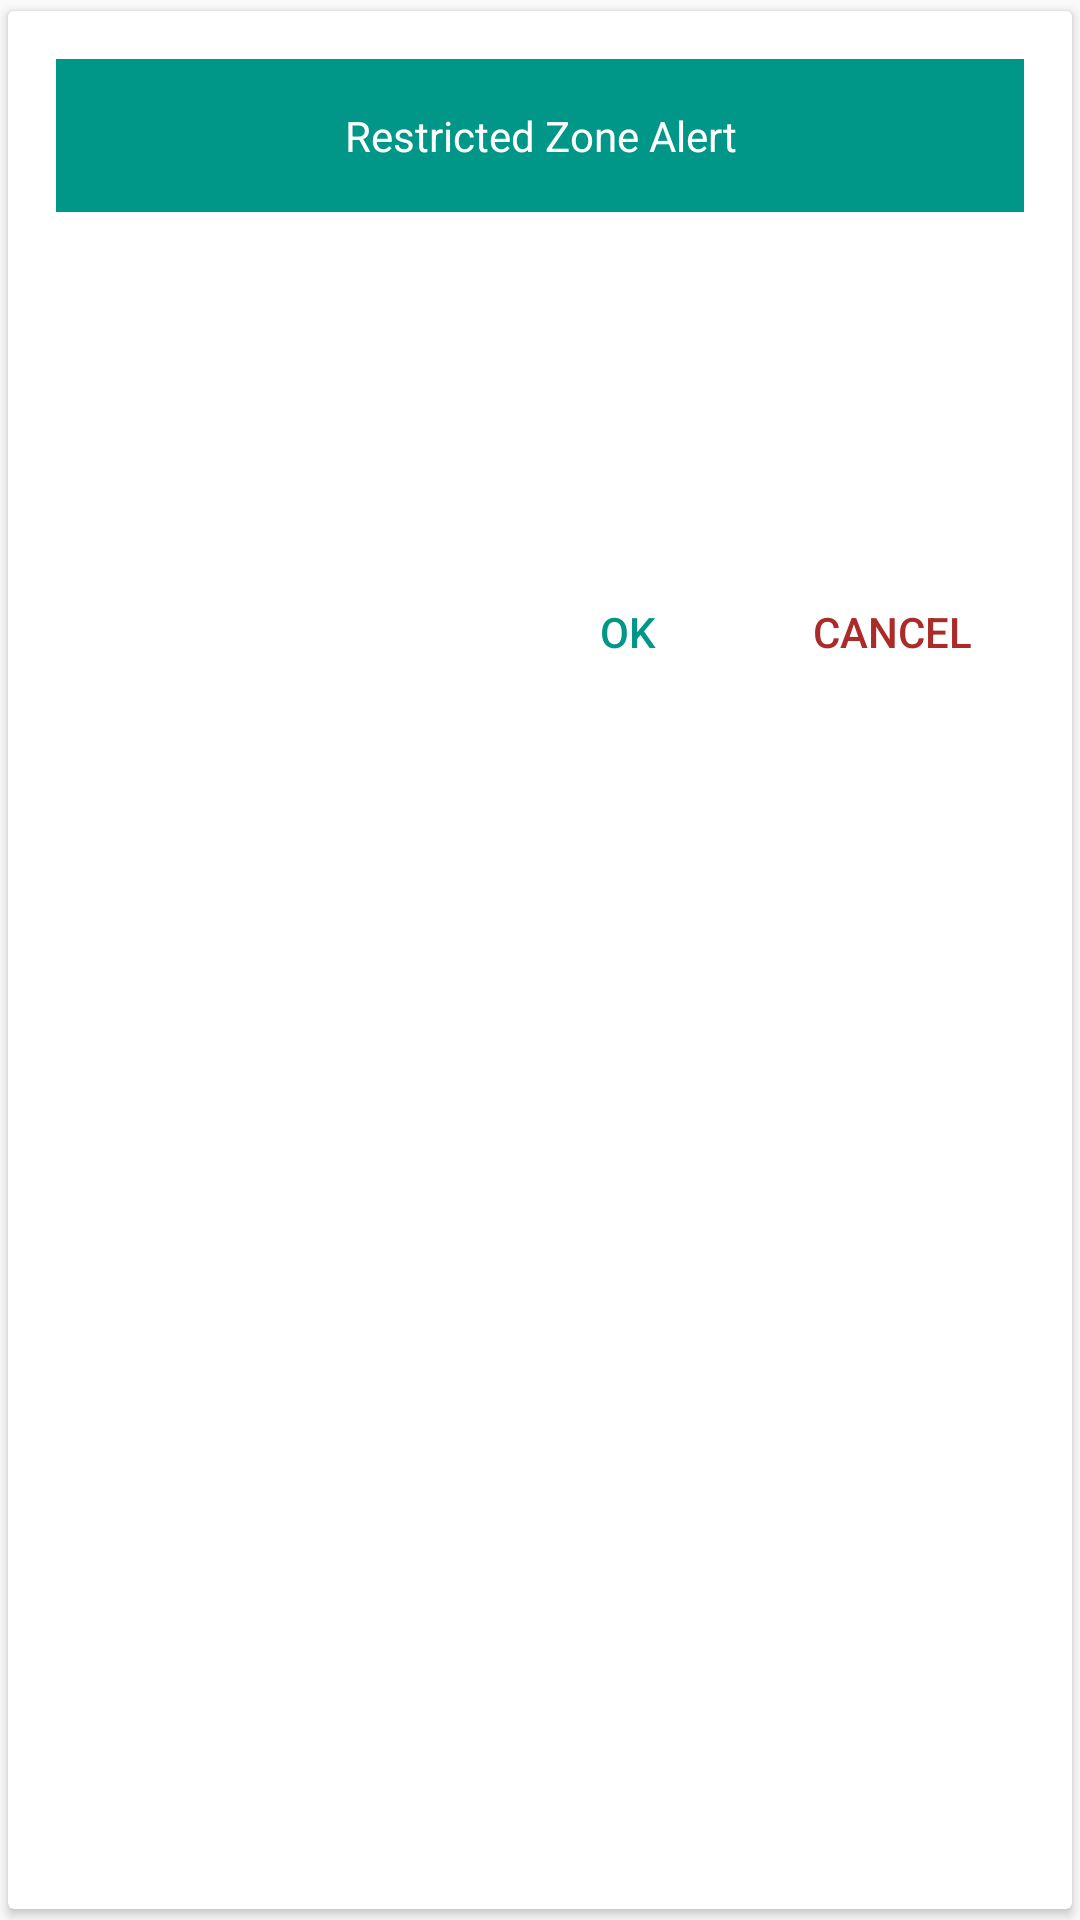

Android layout source for this screen:
<!-- AndroidManifest.xml: application theme AppTheme -->
<!-- res/layout/dialog_popup_notification_received.xml -->
<?xml version="1.0" encoding="utf-8"?>
<android.support.v7.widget.CardView xmlns:android="http://schemas.android.com/apk/res/android"
    xmlns:app="http://schemas.android.com/apk/res-auto"
    android:layout_width="match_parent"
    app:cardBackgroundColor="@color/colorWhite"
    android:layout_height="wrap_content"
    app:cardPreventCornerOverlap="true"
    app:cardUseCompatPadding="true">

    <RelativeLayout
    android:background="@color/colorWhite"
        android:layout_width="match_parent"
        android:layout_height="wrap_content">


        <TextView
            android:id="@+id/lbl"
            android:layout_width="match_parent"
            android:layout_height="wrap_content"
            android:layout_margin="16dp"
            android:background="@color/colorPrimary"
            android:gravity="center"
            android:padding="16dp"
            android:text="Restricted Zone Alert"
            android:textColor="@color/colorWhite" />

        <TextView
            android:id="@+id/txtDescription"
            android:layout_width="match_parent"
            android:layout_height="100dp"
            android:layout_below="@+id/lbl"
            android:layout_marginLeft="16dp"
            android:layout_marginRight="16dp"
            android:gravity="center"
            android:textColor="@color/colorBlack"
            android:textSize="@dimen/medium_text_size"
            android:textStyle="bold" />

        <RelativeLayout
            android:id="@+id/pop_exit"
            android:layout_width="match_parent"
            android:layout_height="wrap_content"
            android:layout_below="@id/txtDescription"
            android:layout_marginLeft="16dp"
            android:layout_marginRight="16dp"
            android:orientation="horizontal">

            <Button
                android:id="@+id/btnStart"
                style="@style/Base.Widget.AppCompat.Button.Borderless"
                android:layout_width="wrap_content"
                android:layout_height="wrap_content"
                android:layout_alignParentEnd="true"
                android:layout_alignParentRight="true"
                android:text="cancel"
                android:textColor="@color/red" />


            <Button
                style="@style/Base.Widget.AppCompat.Button.Borderless"
                android:layout_width="wrap_content"
                android:layout_height="wrap_content"
                android:layout_toLeftOf="@+id/btnStart"
                android:layout_toStartOf="@+id/btnStart"
                android:text="OK"
                android:id="@+id/btnOk"
                android:textColor="@color/colorPrimary" />


        </RelativeLayout>
    </RelativeLayout>


</android.support.v7.widget.CardView>
<!-- resources referenced by this layout -->
<resources>
  <color name="colorBlack">#000</color>
  <color name="colorPrimary">#009688</color>
  <color name="colorWhite">#fff</color>
  <color name="red">#ab2b29</color>
  <dimen name="medium_text_size">14sp</dimen>
  <style name="AppTheme" parent="Theme.AppCompat.Light.DarkActionBar">
          
          <item name="colorPrimary">@color/colorPrimary</item>
          <item name="colorPrimaryDark">@color/colorPrimaryDark</item>
          <item name="colorAccent">@color/colorAccent</item>
      </style>
  <color name="colorPrimaryDark">#00766c</color>
  <color name="colorAccent">#FF4081</color>
</resources>
